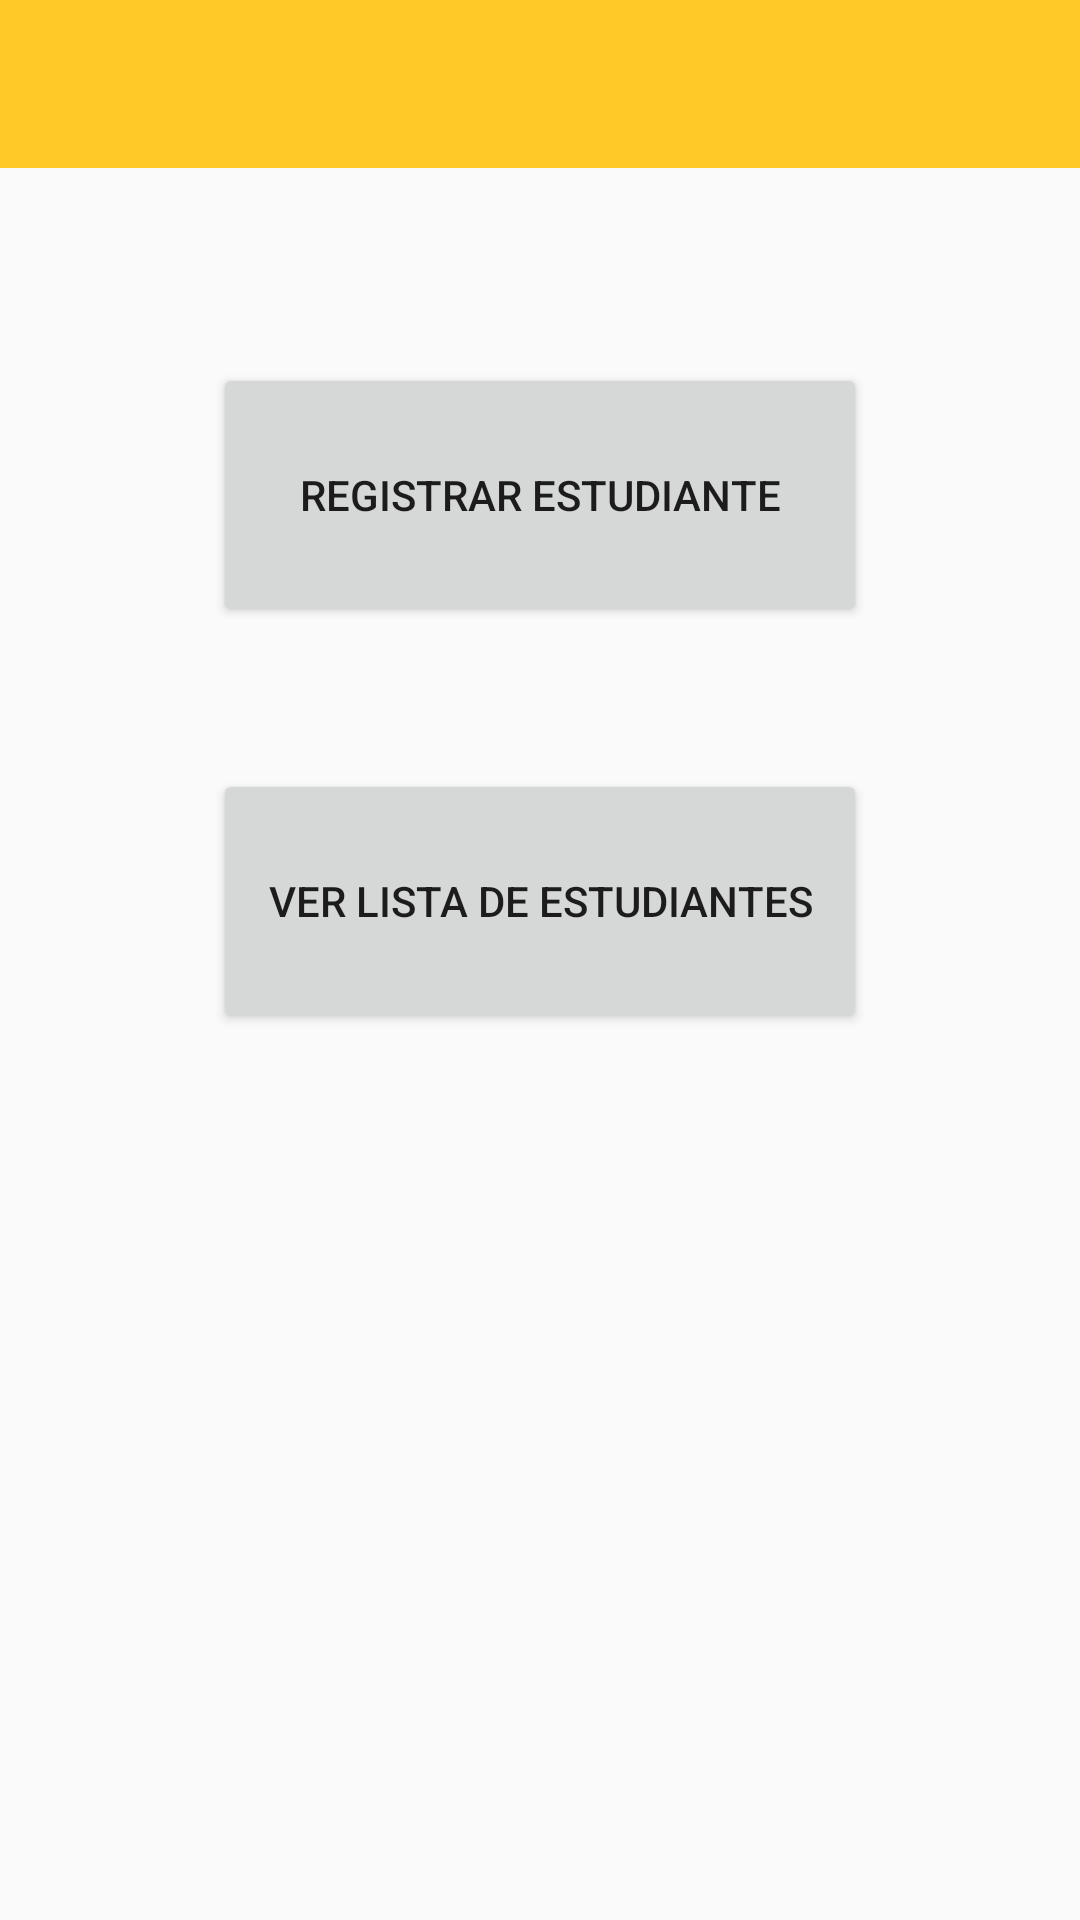

The Android layout XML behind this screen, and the referenced resources:
<!-- AndroidManifest.xml: application theme AppTheme -->
<!-- res/layout/activity_menu.xml -->
<?xml version="1.0" encoding="utf-8"?>
<android.support.constraint.ConstraintLayout xmlns:android="http://schemas.android.com/apk/res/android"
    xmlns:app="http://schemas.android.com/apk/res-auto"
    xmlns:tools="http://schemas.android.com/tools"
    android:layout_width="match_parent"
    android:layout_height="match_parent"
    tools:context=".Menu">

    <include
        android:id="@+id/tool_bar"
        layout="@layout/toolbar" />

    <RelativeLayout
        android:layout_width="match_parent"
        android:layout_height="489dp"
        android:layout_marginBottom="8dp"
        android:layout_marginEnd="8dp"
        android:layout_marginStart="8dp"
        android:background="@color/textColor"
        app:layout_constraintBottom_toBottomOf="parent"
        app:layout_constraintEnd_toEndOf="parent"
        app:layout_constraintHorizontal_bias="0.0"
        app:layout_constraintStart_toStartOf="parent"
        app:layout_constraintTop_toBottomOf="@+id/tool_bar"
        app:layout_constraintVertical_bias="0.0"
        tools:ignore="MissingConstraints">


        <Button
            android:id="@+id/buttonRegistrar"
            android:layout_width="218dp"
            android:layout_height="88dp"
            android:layout_alignParentTop="true"
            android:layout_centerHorizontal="true"
            android:layout_marginTop="65dp"
            android:text="Registrar estudiante" />

        <Button
            android:id="@+id/buttonVer"
            android:layout_width="218dp"
            android:layout_height="88dp"
            android:layout_centerInParent="true"
            android:text="Ver lista de estudiantes" />
    </RelativeLayout>

</android.support.constraint.ConstraintLayout>
<!-- res/layout/toolbar.xml (included above) -->
<?xml version="1.0" encoding="utf-8"?>
<android.support.v7.widget.Toolbar xmlns:android="http://schemas.android.com/apk/res/android"
    xmlns:app="http://schemas.android.com/apk/res-auto"
    android:layout_width="match_parent"
    android:layout_height="wrap_content"
    android:background="@color/primary"
    app:logo="@mipmap/ic_launcher">


</android.support.v7.widget.Toolbar>
<!-- resources referenced by this layout -->
<resources>
  <color name="primary">#ffca28</color>
  <style name="AppTheme" parent="Theme.AppCompat.Light.NoActionBar">
          
          <item name="colorPrimary">@color/colorPrimary</item>
          <item name="colorPrimaryDark">@color/colorAct</item>
          <item name="colorAccent">@color/colorAccent</item>
      </style>
  <!-- not gathered from this repository: default colours our renderer supplied (Android Studio template values) -->
  <color name="colorPrimary">#FF6200EE</color>
  <color name="colorAccent">#FF03DAC5</color>
</resources>
